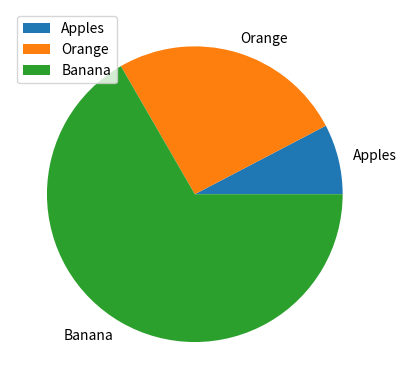

Recreate this plot in Python.
# Messing with Histograms

import numpy as np

import matplotlib.pyplot as plt

fruit = np.array(["Apples", "Orange", "Banana"])
numbers = np.array([23, 77, 200])

plt.pie(numbers, labels = fruit)

#np.random.seed(1)
#normData = np.random.normal(size=10)

#xpoints = np.array(range(1,101))
#ypoints = xpoints * xpoints

#plt.hist(normData, color = "yellow")

#plt.plot(xpoints, ypoints, label = "xsquared")
#plt.plot(xpoints, xpoints, label = "straight", color = "blue")
plt.legend()

#randomPoints = np.random.randint(1,1000,100) 


#plt.scatter(xpoints, randomPoints, label = "random", color = "green")
plt.show()